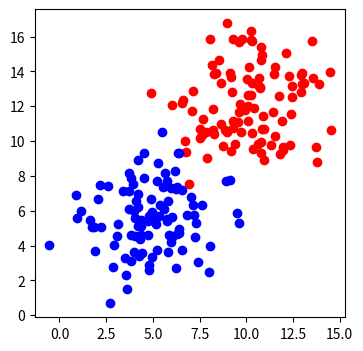

Here is the Python script that generated this plot:
import numpy as np
import matplotlib.pyplot as plt

n_pts=100
np.random.seed(0)
top_region = np.array([np.random.normal(10,2,n_pts),np.random.normal(12,2,n_pts)]).T
bottom_region = np.array([np.random.normal(5,2,n_pts),np.random.normal(6,2,n_pts)]).T

_, ax = plt.subplots(figsize=(4,4))
ax.scatter(top_region[:,0],top_region[:,1],color = 'r')
#The Axes.scatter() function in axes module of matplotlib
# library is used to plot a scatter of y vs. x with varying
# marker size and/or color.
ax.scatter(bottom_region[:,0],bottom_region[:,1],color = 'b')
plt.show()
